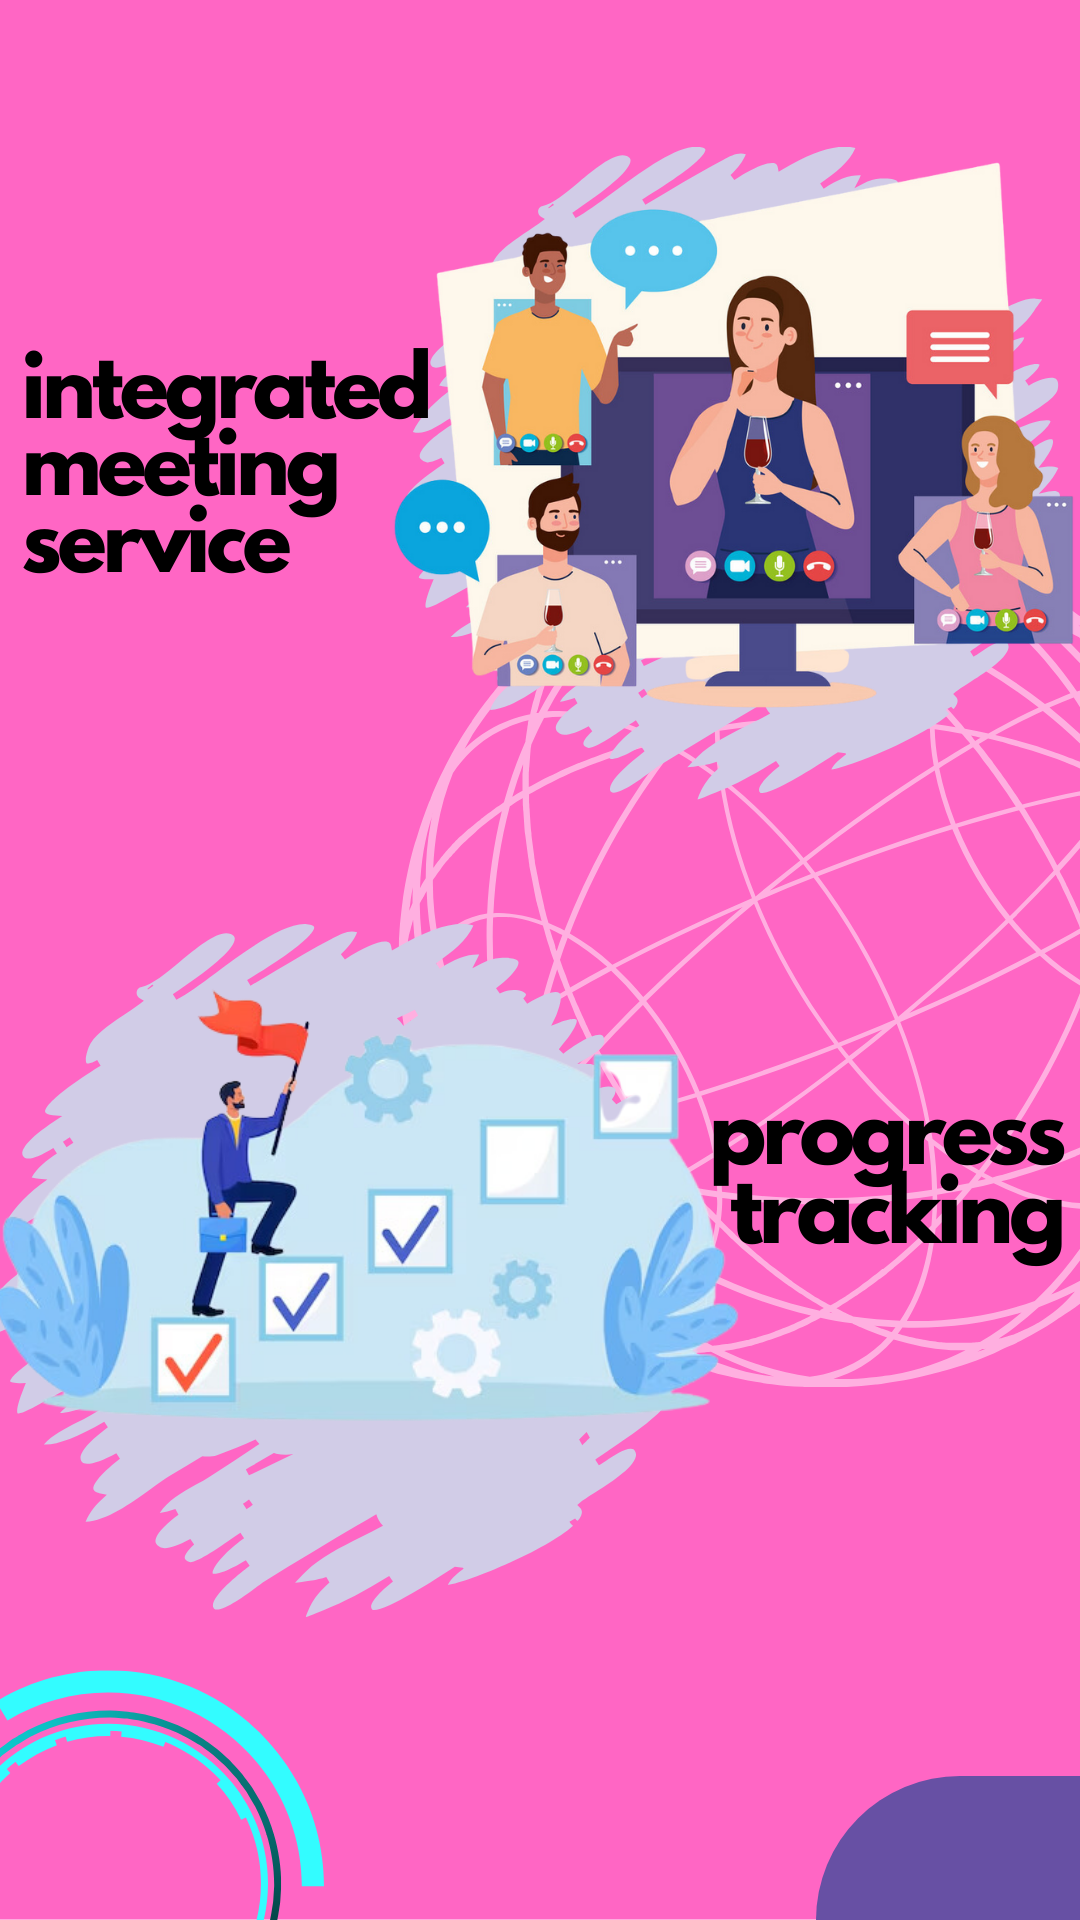

The Android layout XML behind this screen, and the referenced resources:
<!-- AndroidManifest.xml: application theme Theme.ProjectManagment -->
<!-- res/layout/fragment_splash_2.xml -->
<?xml version="1.0" encoding="utf-8"?>
<androidx.constraintlayout.widget.ConstraintLayout xmlns:android="http://schemas.android.com/apk/res/android"
    xmlns:tools="http://schemas.android.com/tools"
    android:layout_width="match_parent"
    android:layout_height="match_parent"
    xmlns:app="http://schemas.android.com/apk/res-auto"
    android:background="@drawable/splash2"
    tools:context=".SplashScreen.SplashFragment_2">

    <com.google.android.material.button.MaterialButton
        android:id="@+id/btn_splsh_second"
        style="@style/Widget.Material3.Button.Icon"
        android:layout_width="wrap_content"
        android:layout_height="wrap_content"
        android:drawableRight="@drawable/arrow_forward"
        app:layout_constraintBottom_toBottomOf="parent"
        app:layout_constraintEnd_toEndOf="parent"
        android:background="@drawable/button_forward"
        />

</androidx.constraintlayout.widget.ConstraintLayout>
<!-- resources referenced by this layout -->
<resources>
  <!-- drawable button_forward (drawable) -->
  <?xml version="1.0" encoding="utf-8"?>
  <shape xmlns:android="http://schemas.android.com/apk/res/android">
  
      <corners
          android:bottomRightRadius="0dp"
          android:bottomLeftRadius="0dp"
          android:topLeftRadius="90dp"
          android:topRightRadius="0dp"/>
  
  
  
  
  
  </shape>
  <!-- drawable splash2: png bitmap (drawable, 577325 bytes) -->
  <style name="Theme.ProjectManagment" parent="Base.Theme.ProjectManagment" />
  <style name="Base.Theme.ProjectManagment" parent="Theme.Material3.DayNight.NoActionBar">
          
          
      </style>
</resources>
